Image classification data set "aug_ds" (JaymarRCezar/Addressing-Class-Imbalance-in-Eye-Disease-Classification-A-Transfer-Learning-based-Approach on GitHub). Class labels (3): cataract, diabetic retinopathy, glaucoma.

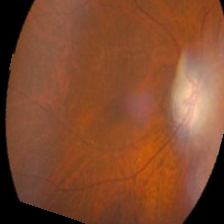
Label: glaucoma

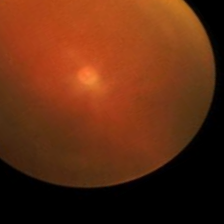
Label: cataract

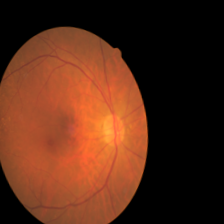
Label: cataract

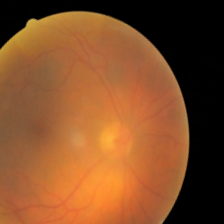
Label: diabetic retinopathy

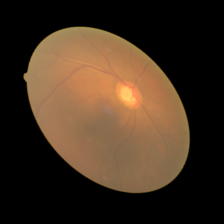
Label: glaucoma

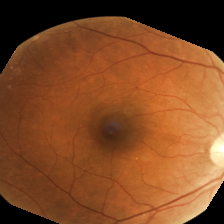
Label: diabetic retinopathy
